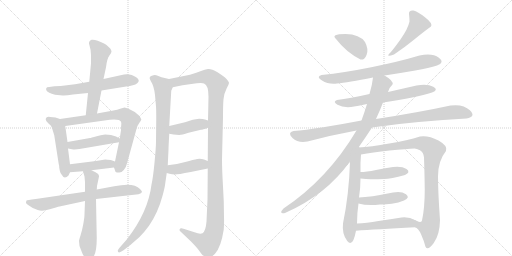
t = 0.00 s
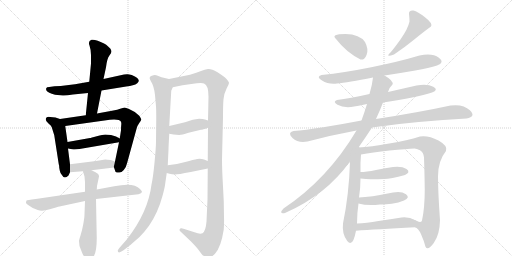
t = 3.54 s
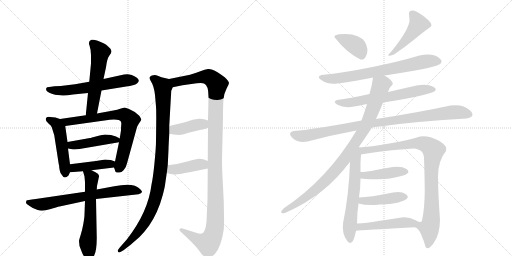
t = 7.09 s
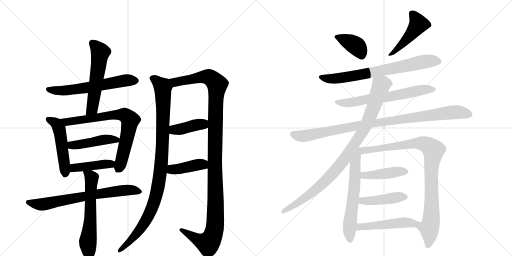
t = 10.63 s
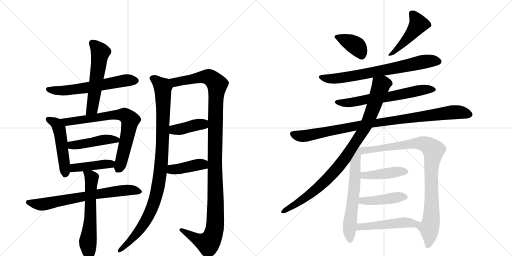
t = 14.17 s
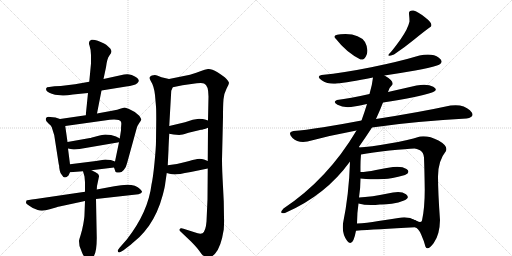
t = 17.71 s

The animated SVG that drew these frames (rendered in a browser with its animation timeline set to each time). Animation: 23 CSS @keyframes rules; one cycle of 17.71 s.

<svg version="1.1" viewBox="0 0 2048 1024" xmlns="http://www.w3.org/2000/svg">
  <g stroke="lightgray" stroke-dasharray="1,1" stroke-width="1" transform="scale(4, 4)">
    <line x1="0" y1="0" x2="256" y2="256"></line>
    <line x1="256" y1="0" x2="0" y2="256"></line>
    <line x1="128" y1="0" x2="128" y2="256"></line>
    <line x1="0" y1="128" x2="256" y2="128"></line>
    <line x1="256" y1="0" x2="512" y2="256"></line>
    <line x1="512" y1="0" x2="256" y2="256"></line>
    <line x1="384" y1="0" x2="384" y2="256"></line>
    <line x1="256" y1="128" x2="512" y2="128"></line>
  </g>
<g transform="scale(1, -1) translate(0, -850)">
   <style type="text/css">
    @keyframes keyframes0 {
      from {
       stroke: black;
       stroke-dashoffset: 609;
       stroke-width: 128;
       }
       66% {
       animation-timing-function: step-end;
       stroke: black;
       stroke-dashoffset: 0;
       stroke-width: 128;
       }
       to {
       stroke: black;
       stroke-width: 1024;
       }
       }
       #make-me-a-hanzi-animation-0 {
         animation: keyframes0 0.745605s both;
         animation-delay: 0.000000s;
         animation-timing-function: linear;
       }
    @keyframes keyframes1 {
      from {
       stroke: black;
       stroke-dashoffset: 557;
       stroke-width: 128;
       }
       64% {
       animation-timing-function: step-end;
       stroke: black;
       stroke-dashoffset: 0;
       stroke-width: 128;
       }
       to {
       stroke: black;
       stroke-width: 1024;
       }
       }
       #make-me-a-hanzi-animation-1 {
         animation: keyframes1 0.703288s both;
         animation-delay: 0.745605s;
         animation-timing-function: linear;
       }
    @keyframes keyframes2 {
      from {
       stroke: black;
       stroke-dashoffset: 497;
       stroke-width: 128;
       }
       62% {
       animation-timing-function: step-end;
       stroke: black;
       stroke-dashoffset: 0;
       stroke-width: 128;
       }
       to {
       stroke: black;
       stroke-width: 1024;
       }
       }
       #make-me-a-hanzi-animation-2 {
         animation: keyframes2 0.654460s both;
         animation-delay: 1.448893s;
         animation-timing-function: linear;
       }
    @keyframes keyframes3 {
      from {
       stroke: black;
       stroke-dashoffset: 738;
       stroke-width: 128;
       }
       71% {
       animation-timing-function: step-end;
       stroke: black;
       stroke-dashoffset: 0;
       stroke-width: 128;
       }
       to {
       stroke: black;
       stroke-width: 1024;
       }
       }
       #make-me-a-hanzi-animation-3 {
         animation: keyframes3 0.850586s both;
         animation-delay: 2.103353s;
         animation-timing-function: linear;
       }
    @keyframes keyframes4 {
      from {
       stroke: black;
       stroke-dashoffset: 453;
       stroke-width: 128;
       }
       60% {
       animation-timing-function: step-end;
       stroke: black;
       stroke-dashoffset: 0;
       stroke-width: 128;
       }
       to {
       stroke: black;
       stroke-width: 1024;
       }
       }
       #make-me-a-hanzi-animation-4 {
         animation: keyframes4 0.618652s both;
         animation-delay: 2.953939s;
         animation-timing-function: linear;
       }
    @keyframes keyframes5 {
      from {
       stroke: black;
       stroke-dashoffset: 429;
       stroke-width: 128;
       }
       58% {
       animation-timing-function: step-end;
       stroke: black;
       stroke-dashoffset: 0;
       stroke-width: 128;
       }
       to {
       stroke: black;
       stroke-width: 1024;
       }
       }
       #make-me-a-hanzi-animation-5 {
         animation: keyframes5 0.599121s both;
         animation-delay: 3.572591s;
         animation-timing-function: linear;
       }
    @keyframes keyframes6 {
      from {
       stroke: black;
       stroke-dashoffset: 711;
       stroke-width: 128;
       }
       70% {
       animation-timing-function: step-end;
       stroke: black;
       stroke-dashoffset: 0;
       stroke-width: 128;
       }
       to {
       stroke: black;
       stroke-width: 1024;
       }
       }
       #make-me-a-hanzi-animation-6 {
         animation: keyframes6 0.828613s both;
         animation-delay: 4.171712s;
         animation-timing-function: linear;
       }
    @keyframes keyframes7 {
      from {
       stroke: black;
       stroke-dashoffset: 615;
       stroke-width: 128;
       }
       67% {
       animation-timing-function: step-end;
       stroke: black;
       stroke-dashoffset: 0;
       stroke-width: 128;
       }
       to {
       stroke: black;
       stroke-width: 1024;
       }
       }
       #make-me-a-hanzi-animation-7 {
         animation: keyframes7 0.750488s both;
         animation-delay: 5.000326s;
         animation-timing-function: linear;
       }
    @keyframes keyframes8 {
      from {
       stroke: black;
       stroke-dashoffset: 1008;
       stroke-width: 128;
       }
       77% {
       animation-timing-function: step-end;
       stroke: black;
       stroke-dashoffset: 0;
       stroke-width: 128;
       }
       to {
       stroke: black;
       stroke-width: 1024;
       }
       }
       #make-me-a-hanzi-animation-8 {
         animation: keyframes8 1.070312s both;
         animation-delay: 5.750814s;
         animation-timing-function: linear;
       }
    @keyframes keyframes9 {
      from {
       stroke: black;
       stroke-dashoffset: 1219;
       stroke-width: 128;
       }
       80% {
       animation-timing-function: step-end;
       stroke: black;
       stroke-dashoffset: 0;
       stroke-width: 128;
       }
       to {
       stroke: black;
       stroke-width: 1024;
       }
       }
       #make-me-a-hanzi-animation-9 {
         animation: keyframes9 1.242025s both;
         animation-delay: 6.821126s;
         animation-timing-function: linear;
       }
    @keyframes keyframes10 {
      from {
       stroke: black;
       stroke-dashoffset: 403;
       stroke-width: 128;
       }
       57% {
       animation-timing-function: step-end;
       stroke: black;
       stroke-dashoffset: 0;
       stroke-width: 128;
       }
       to {
       stroke: black;
       stroke-width: 1024;
       }
       }
       #make-me-a-hanzi-animation-10 {
         animation: keyframes10 0.577962s both;
         animation-delay: 8.063151s;
         animation-timing-function: linear;
       }
    @keyframes keyframes11 {
      from {
       stroke: black;
       stroke-dashoffset: 409;
       stroke-width: 128;
       }
       57% {
       animation-timing-function: step-end;
       stroke: black;
       stroke-dashoffset: 0;
       stroke-width: 128;
       }
       to {
       stroke: black;
       stroke-width: 1024;
       }
       }
       #make-me-a-hanzi-animation-11 {
         animation: keyframes11 0.582845s both;
         animation-delay: 8.641113s;
         animation-timing-function: linear;
       }
    @keyframes keyframes12 {
      from {
       stroke: black;
       stroke-dashoffset: 380;
       stroke-width: 128;
       }
       55% {
       animation-timing-function: step-end;
       stroke: black;
       stroke-dashoffset: 0;
       stroke-width: 128;
       }
       to {
       stroke: black;
       stroke-width: 1024;
       }
       }
       #make-me-a-hanzi-animation-12 {
         animation: keyframes12 0.559245s both;
         animation-delay: 9.223958s;
         animation-timing-function: linear;
       }
    @keyframes keyframes13 {
      from {
       stroke: black;
       stroke-dashoffset: 470;
       stroke-width: 128;
       }
       60% {
       animation-timing-function: step-end;
       stroke: black;
       stroke-dashoffset: 0;
       stroke-width: 128;
       }
       to {
       stroke: black;
       stroke-width: 1024;
       }
       }
       #make-me-a-hanzi-animation-13 {
         animation: keyframes13 0.632487s both;
         animation-delay: 9.783203s;
         animation-timing-function: linear;
       }
    @keyframes keyframes14 {
      from {
       stroke: black;
       stroke-dashoffset: 729;
       stroke-width: 128;
       }
       70% {
       animation-timing-function: step-end;
       stroke: black;
       stroke-dashoffset: 0;
       stroke-width: 128;
       }
       to {
       stroke: black;
       stroke-width: 1024;
       }
       }
       #make-me-a-hanzi-animation-14 {
         animation: keyframes14 0.843262s both;
         animation-delay: 10.415690s;
         animation-timing-function: linear;
       }
    @keyframes keyframes15 {
      from {
       stroke: black;
       stroke-dashoffset: 643;
       stroke-width: 128;
       }
       68% {
       animation-timing-function: step-end;
       stroke: black;
       stroke-dashoffset: 0;
       stroke-width: 128;
       }
       to {
       stroke: black;
       stroke-width: 1024;
       }
       }
       #make-me-a-hanzi-animation-15 {
         animation: keyframes15 0.773275s both;
         animation-delay: 11.258952s;
         animation-timing-function: linear;
       }
    @keyframes keyframes16 {
      from {
       stroke: black;
       stroke-dashoffset: 966;
       stroke-width: 128;
       }
       76% {
       animation-timing-function: step-end;
       stroke: black;
       stroke-dashoffset: 0;
       stroke-width: 128;
       }
       to {
       stroke: black;
       stroke-width: 1024;
       }
       }
       #make-me-a-hanzi-animation-16 {
         animation: keyframes16 1.036133s both;
         animation-delay: 12.032227s;
         animation-timing-function: linear;
       }
    @keyframes keyframes17 {
      from {
       stroke: black;
       stroke-dashoffset: 945;
       stroke-width: 128;
       }
       75% {
       animation-timing-function: step-end;
       stroke: black;
       stroke-dashoffset: 0;
       stroke-width: 128;
       }
       to {
       stroke: black;
       stroke-width: 1024;
       }
       }
       #make-me-a-hanzi-animation-17 {
         animation: keyframes17 1.019043s both;
         animation-delay: 13.068359s;
         animation-timing-function: linear;
       }
    @keyframes keyframes18 {
      from {
       stroke: black;
       stroke-dashoffset: 622;
       stroke-width: 128;
       }
       67% {
       animation-timing-function: step-end;
       stroke: black;
       stroke-dashoffset: 0;
       stroke-width: 128;
       }
       to {
       stroke: black;
       stroke-width: 1024;
       }
       }
       #make-me-a-hanzi-animation-18 {
         animation: keyframes18 0.756185s both;
         animation-delay: 14.087402s;
         animation-timing-function: linear;
       }
    @keyframes keyframes19 {
      from {
       stroke: black;
       stroke-dashoffset: 944;
       stroke-width: 128;
       }
       75% {
       animation-timing-function: step-end;
       stroke: black;
       stroke-dashoffset: 0;
       stroke-width: 128;
       }
       to {
       stroke: black;
       stroke-width: 1024;
       }
       }
       #make-me-a-hanzi-animation-19 {
         animation: keyframes19 1.018229s both;
         animation-delay: 14.843587s;
         animation-timing-function: linear;
       }
    @keyframes keyframes20 {
      from {
       stroke: black;
       stroke-dashoffset: 433;
       stroke-width: 128;
       }
       58% {
       animation-timing-function: step-end;
       stroke: black;
       stroke-dashoffset: 0;
       stroke-width: 128;
       }
       to {
       stroke: black;
       stroke-width: 1024;
       }
       }
       #make-me-a-hanzi-animation-20 {
         animation: keyframes20 0.602376s both;
         animation-delay: 15.861816s;
         animation-timing-function: linear;
       }
    @keyframes keyframes21 {
      from {
       stroke: black;
       stroke-dashoffset: 436;
       stroke-width: 128;
       }
       59% {
       animation-timing-function: step-end;
       stroke: black;
       stroke-dashoffset: 0;
       stroke-width: 128;
       }
       to {
       stroke: black;
       stroke-width: 1024;
       }
       }
       #make-me-a-hanzi-animation-21 {
         animation: keyframes21 0.604818s both;
         animation-delay: 16.464193s;
         animation-timing-function: linear;
       }
    @keyframes keyframes22 {
      from {
       stroke: black;
       stroke-dashoffset: 485;
       stroke-width: 128;
       }
       61% {
       animation-timing-function: step-end;
       stroke: black;
       stroke-dashoffset: 0;
       stroke-width: 128;
       }
       to {
       stroke: black;
       stroke-width: 1024;
       }
       }
       #make-me-a-hanzi-animation-22 {
         animation: keyframes22 0.644694s both;
         animation-delay: 17.069010s;
         animation-timing-function: linear;
       }
</style>
<path d="M 406 488 L 511 505 Q 518 505 531 509 Q 543 512 549 517 Q 554 522 555 526 Q 556 530 549 538 Q 541 545 527 550 Q 513 554 508 553 L 496 552 L 414 534 L 357 523 L 300 513 L 243 506 L 218 505 L 197 502 Q 186 502 185 497 Q 183 492 187 486 Q 191 480 220 471 L 251 468 Q 263 467 292 472 L 352 478 L 406 488 Z" fill="lightgray"></path> 
<path d="M 388 396 L 406 488 L 414 534 L 424 581 Q 428 615 437 627 Q 446 639 446 644 Q 446 648 441 656 Q 423 675 412 678 L 391 687 Q 375 693 366 691 Q 351 685 358 668 Q 364 650 364 630 L 364 596 L 357 523 L 352 478 L 343 389 C 340 359 382 367 388 396 Z" fill="lightgray"></path> 
<path d="M 240 374 L 222 380 L 201 382 Q 183 385 183 371 Q 183 367 194 356 Q 205 348 207 341 L 217 309 L 235 193 Q 237 190 237 179 L 239 168 Q 241 157 247 151 Q 257 131 274 148 L 280 161 L 280 193 L 272 256 L 270 282 L 261 346 C 258 368 258 368 240 374 Z" fill="lightgray"></path> 
<path d="M 343 389 L 240 374 C 210 370 231 342 261 346 L 418 368 Q 477 377 484 363 Q 486 358 485 351 Q 484 343 484 329 L 479 296 L 476 281 L 460 204 C 455 182 455 182 456 180 L 461 166 Q 461 160 474 160 Q 485 158 495 170 Q 505 181 509 200 L 547 338 Q 550 348 557 358 Q 564 368 565 371 Q 566 374 557 387 Q 537 406 516 414 Q 503 420 498 420 L 484 416 Q 471 411 448 407 L 388 396 L 343 389 Z" fill="lightgray"></path> 
<path d="M 444 310 L 421 312 Q 412 312 387 305 Q 362 298 360 298 L 270 282 C 240 277 243 262 272 256 L 288 253 Q 301 251 318 254 L 476 281 C 500 285 500 285 479 296 L 464 304 L 444 310 Z" fill="lightgray"></path> 
<path d="M 280 161 L 332 165 L 366 169 L 456 180 C 486 184 488 194 460 204 L 443 210 Q 429 212 421 212 L 384 206 L 280 193 C 250 189 250 159 280 161 Z" fill="lightgray"></path> 
<path d="M 340 83 L 143 54 Q 107 49 106 48 Q 104 42 104 39 Q 104 36 117 27 Q 129 17 151 10 Q 169 3 199 13 Q 229 22 238 24 L 340 46 L 384 54 L 554 73 Q 566 76 568 82 Q 569 85 560 94 Q 535 122 457 105 L 387 92 L 340 83 Z" fill="lightgray"></path> 
<path d="M 332 165 L 338 144 L 340 121 L 340 83 L 340 46 L 338 -6 Q 338 -20 333 -47 Q 328 -74 322 -92 Q 316 -110 316 -114 L 318 -134 L 328 -160 Q 332 -170 342 -184 Q 348 -197 356 -195 Q 363 -194 375 -175 Q 387 -157 387 -102 L 384 54 L 387 92 L 388 106 L 396 144 Q 398 153 382 161 L 366 169 C 339 182 325 189 332 165 Z" fill="lightgray"></path> 
<path d="M 620 470 L 624 424 Q 625 411 625 374 L 624 286 Q 624 260 618 199 Q 612 138 606 112 Q 593 3 508 -107 L 479 -140 Q 470 -152 471 -153 Q 472 -167 494 -151 L 516 -134 Q 524 -128 558 -98 Q 578 -78 596 -53 Q 632 -1 651 70 Q 660 104 661 117 L 667 158 L 671 189 L 674 252 Q 674 262 677 315 L 677 346 L 685 487 L 691 501 C 699 529 699 529 676 534 L 646 541 L 631 547 Q 621 551 614 549 Q 590 546 603 526 Q 616 506 620 470 Z" fill="lightgray"></path> 
<path d="M 831 176 L 830 52 L 826 -36 Q 823 -74 810 -83 Q 800 -88 778 -79 L 734 -65 Q 728 -62 723 -63 Q 718 -65 718 -69 Q 718 -73 722 -76 L 764 -116 Q 788 -140 799 -156 Q 810 -172 813 -172 Q 826 -184 835 -182 Q 844 -181 860 -165 Q 884 -139 895 -68 Q 897 -36 896 -21 L 895 44 L 892 104 Q 888 175 888 212 L 892 382 Q 892 430 894 453 Q 896 476 906 495 Q 916 514 916 519 Q 916 523 906 534 Q 896 545 870 561 Q 844 576 832 574 Q 819 572 804 566 Q 788 559 760 551 L 676 534 C 647 528 662 495 691 501 L 730 509 L 787 517 Q 809 520 816 516 Q 834 509 834 464 L 832 368 L 832 339 L 831 206 L 831 176 Z" fill="lightgray"></path> 
<path d="M 694 312 L 717 310 Q 727 310 754 319 L 804 331 Q 810 331 832 339 C 860 349 860 359 832 368 L 820 372 Q 813 375 796 375 L 771 371 L 740 361 L 677 346 C 648 339 647 320 677 315 L 694 312 Z" fill="lightgray"></path> 
<path d="M 667 158 L 678 155 Q 688 152 700 152 Q 711 152 763 162 L 831 176 C 860 182 859 195 831 206 L 816 212 Q 803 216 789 214 Q 775 212 741 202 Q 707 192 671 189 C 641 186 638 166 667 158 Z" fill="lightgray"></path> 
<path d="M 1442 612 Q 1458 609 1466.5 631.5 Q 1475 654 1460 682 Q 1439 713 1382 714 Q 1321 714 1344 694 Q 1385 641 1442 612 Z" fill="lightgray"></path> 
<path d="M 1636 794 Q 1638 777 1638 764 Q 1632 735 1602.5 693.5 Q 1573 652 1556 634 Q 1545 621 1576 632 Q 1618 660 1657 692 Q 1696 724 1724 744 Q 1732 757 1701 780.5 Q 1670 804 1654 808 Q 1634 810 1636 794 Z" fill="lightgray"></path> 
<path d="M 1538 548 Q 1604 558 1661 568 Q 1718 578 1748 588 Q 1781 601 1755.5 619.5 Q 1730 638 1678 628 Q 1594 603 1485 581 Q 1376 559 1286 550 Q 1263 544 1288 528 Q 1313 512 1348 516 Q 1390 520 1492 540 L 1538 548 Z" fill="lightgray"></path> 
<path d="M 1532 440 Q 1667 461 1728 480 Q 1756 490 1733 503 Q 1710 516 1666 508 Q 1609 495 1552 482 L 1478 474 Q 1399 456 1348 450 Q 1329 443 1350 431 Q 1371 419 1404 422 Q 1434 426 1468 434 L 1532 440 Z" fill="lightgray"></path> 
<path d="M 1488 340 Q 1576 354 1675 362.5 Q 1774 371 1866 376 Q 1906 383 1879.5 409 Q 1853 435 1802 428 Q 1678 401 1504 374 L 1446 368 Q 1368 353 1293 341 Q 1218 329 1174 326 Q 1148 320 1170 298.5 Q 1192 277 1230 284 Q 1328 310 1426 328 L 1488 340 Z" fill="lightgray"></path> 
<path d="M 1434 260 Q 1464 303 1488 340 L 1504 374 Q 1521 411 1532 440 L 1552 482 Q 1555 498 1570 512 Q 1575 527 1538 548 C 1513 564 1496 570 1492 540 Q 1489 511 1478 474 L 1468 434 Q 1458 401 1446 368 L 1426 328 Q 1311 134 1134 16 Q 1113 -7 1140 -2 Q 1303 69 1400 204 L 1434 260 Z" fill="lightgray"></path> 
<path d="M 1400 204 Q 1396 72 1372 -44 Q 1367 -85 1389 -114 Q 1411 -143 1424 -73 L 1428 -44 Q 1428 -3 1434 36 L 1436 60 Q 1442 99 1442 136 L 1442 162 Q 1441 200 1444 232 C 1447 273 1403 296 1400 204 Z" fill="lightgray"></path> 
<path d="M 1660 -59 Q 1673 -61 1685 -89 Q 1697 -116 1702 -137 Q 1711 -155 1735 -122 Q 1759 -89 1760 -30 Q 1752 80 1752 144 Q 1752 207 1784 246 Q 1793 266 1754 288 Q 1714 309 1680 304 Q 1630 288 1557 276 Q 1483 263 1434 260 C 1404 258 1414 227 1444 232 Q 1488 240 1558 248 Q 1628 255 1658 256 Q 1666 256 1680 249 Q 1694 241 1696 220 Q 1698 166 1699 92 Q 1699 18 1688 -32 Q 1684 -45 1661 -31 C 1633 -21 1637 -40 1660 -59 Z" fill="lightgray"></path> 
<path d="M 1442 136 Q 1466 134 1482 133 Q 1498 132 1534 134 Q 1559 133 1620 150 Q 1644 161 1626 174 Q 1608 186 1572 182 Q 1544 178 1504 170 Q 1464 162 1442 162 C 1412 161 1412 138 1442 136 Z" fill="lightgray"></path> 
<path d="M 1434 36 Q 1469 26 1520 32 Q 1538 31 1567 35 Q 1595 39 1616 48 Q 1642 59 1624 73 Q 1605 87 1572 80 Q 1478 61 1436 60 C 1406 59 1405 44 1434 36 Z" fill="lightgray"></path> 
<path d="M 1424 -73 Q 1503 -67 1660 -59 C 1690 -57 1687 -45 1661 -31 Q 1638 -17 1606 -20 Q 1563 -27 1514 -34 Q 1465 -42 1428 -44 C 1398 -46 1394 -75 1424 -73 Z" fill="lightgray"></path> 
      <clipPath id="make-me-a-hanzi-clip-0">
      <path d="M 406 488 L 511 505 Q 518 505 531 509 Q 543 512 549 517 Q 554 522 555 526 Q 556 530 549 538 Q 541 545 527 550 Q 513 554 508 553 L 496 552 L 414 534 L 357 523 L 300 513 L 243 506 L 218 505 L 197 502 Q 186 502 185 497 Q 183 492 187 486 Q 191 480 220 471 L 251 468 Q 263 467 292 472 L 352 478 L 406 488 Z" fill="lightgray"></path>
      </clipPath>
      <path clip-path="url(#make-me-a-hanzi-clip-0)" d="M 194 493 L 266 488 L 504 529 L 543 528 " fill="none" id="make-me-a-hanzi-animation-0" stroke-dasharray="481 962" stroke-linecap="round"></path>

      <clipPath id="make-me-a-hanzi-clip-1">
      <path d="M 388 396 L 406 488 L 414 534 L 424 581 Q 428 615 437 627 Q 446 639 446 644 Q 446 648 441 656 Q 423 675 412 678 L 391 687 Q 375 693 366 691 Q 351 685 358 668 Q 364 650 364 630 L 364 596 L 357 523 L 352 478 L 343 389 C 340 359 382 367 388 396 Z" fill="lightgray"></path>
      </clipPath>
      <path clip-path="url(#make-me-a-hanzi-clip-1)" d="M 371 677 L 401 638 L 369 416 L 350 396 " fill="none" id="make-me-a-hanzi-animation-1" stroke-dasharray="429 858" stroke-linecap="round"></path>

      <clipPath id="make-me-a-hanzi-clip-2">
      <path d="M 240 374 L 222 380 L 201 382 Q 183 385 183 371 Q 183 367 194 356 Q 205 348 207 341 L 217 309 L 235 193 Q 237 190 237 179 L 239 168 Q 241 157 247 151 Q 257 131 274 148 L 280 161 L 280 193 L 272 256 L 270 282 L 261 346 C 258 368 258 368 240 374 Z" fill="lightgray"></path>
      </clipPath>
      <path clip-path="url(#make-me-a-hanzi-clip-2)" d="M 193 372 L 226 354 L 237 333 L 261 155 " fill="none" id="make-me-a-hanzi-animation-2" stroke-dasharray="369 738" stroke-linecap="round"></path>

      <clipPath id="make-me-a-hanzi-clip-3">
      <path d="M 343 389 L 240 374 C 210 370 231 342 261 346 L 418 368 Q 477 377 484 363 Q 486 358 485 351 Q 484 343 484 329 L 479 296 L 476 281 L 460 204 C 455 182 455 182 456 180 L 461 166 Q 461 160 474 160 Q 485 158 495 170 Q 505 181 509 200 L 547 338 Q 550 348 557 358 Q 564 368 565 371 Q 566 374 557 387 Q 537 406 516 414 Q 503 420 498 420 L 484 416 Q 471 411 448 407 L 388 396 L 343 389 Z" fill="lightgray"></path>
      </clipPath>
      <path clip-path="url(#make-me-a-hanzi-clip-3)" d="M 248 373 L 269 362 L 459 391 L 498 390 L 508 383 L 521 369 L 492 230 L 475 179 " fill="none" id="make-me-a-hanzi-animation-3" stroke-dasharray="610 1220" stroke-linecap="round"></path>

      <clipPath id="make-me-a-hanzi-clip-4">
      <path d="M 444 310 L 421 312 Q 412 312 387 305 Q 362 298 360 298 L 270 282 C 240 277 243 262 272 256 L 288 253 Q 301 251 318 254 L 476 281 C 500 285 500 285 479 296 L 464 304 L 444 310 Z" fill="lightgray"></path>
      </clipPath>
      <path clip-path="url(#make-me-a-hanzi-clip-4)" d="M 277 263 L 419 292 L 471 290 " fill="none" id="make-me-a-hanzi-animation-4" stroke-dasharray="325 650" stroke-linecap="round"></path>

      <clipPath id="make-me-a-hanzi-clip-5">
      <path d="M 280 161 L 332 165 L 366 169 L 456 180 C 486 184 488 194 460 204 L 443 210 Q 429 212 421 212 L 384 206 L 280 193 C 250 189 250 159 280 161 Z" fill="lightgray"></path>
      </clipPath>
      <path clip-path="url(#make-me-a-hanzi-clip-5)" d="M 286 166 L 304 180 L 453 199 " fill="none" id="make-me-a-hanzi-animation-5" stroke-dasharray="301 602" stroke-linecap="round"></path>

      <clipPath id="make-me-a-hanzi-clip-6">
      <path d="M 340 83 L 143 54 Q 107 49 106 48 Q 104 42 104 39 Q 104 36 117 27 Q 129 17 151 10 Q 169 3 199 13 Q 229 22 238 24 L 340 46 L 384 54 L 554 73 Q 566 76 568 82 Q 569 85 560 94 Q 535 122 457 105 L 387 92 L 340 83 Z" fill="lightgray"></path>
      </clipPath>
      <path clip-path="url(#make-me-a-hanzi-clip-6)" d="M 110 42 L 167 32 L 471 87 L 519 91 L 559 85 " fill="none" id="make-me-a-hanzi-animation-6" stroke-dasharray="583 1166" stroke-linecap="round"></path>

      <clipPath id="make-me-a-hanzi-clip-7">
      <path d="M 332 165 L 338 144 L 340 121 L 340 83 L 340 46 L 338 -6 Q 338 -20 333 -47 Q 328 -74 322 -92 Q 316 -110 316 -114 L 318 -134 L 328 -160 Q 332 -170 342 -184 Q 348 -197 356 -195 Q 363 -194 375 -175 Q 387 -157 387 -102 L 384 54 L 387 92 L 388 106 L 396 144 Q 398 153 382 161 L 366 169 C 339 182 325 189 332 165 Z" fill="lightgray"></path>
      </clipPath>
      <path clip-path="url(#make-me-a-hanzi-clip-7)" d="M 338 161 L 366 138 L 362 -17 L 352 -116 L 355 -184 " fill="none" id="make-me-a-hanzi-animation-7" stroke-dasharray="487 974" stroke-linecap="round"></path>

      <clipPath id="make-me-a-hanzi-clip-8">
      <path d="M 620 470 L 624 424 Q 625 411 625 374 L 624 286 Q 624 260 618 199 Q 612 138 606 112 Q 593 3 508 -107 L 479 -140 Q 470 -152 471 -153 Q 472 -167 494 -151 L 516 -134 Q 524 -128 558 -98 Q 578 -78 596 -53 Q 632 -1 651 70 Q 660 104 661 117 L 667 158 L 671 189 L 674 252 Q 674 262 677 315 L 677 346 L 685 487 L 691 501 C 699 529 699 529 676 534 L 646 541 L 631 547 Q 621 551 614 549 Q 590 546 603 526 Q 616 506 620 470 Z" fill="lightgray"></path>
      </clipPath>
      <path clip-path="url(#make-me-a-hanzi-clip-8)" d="M 611 536 L 646 508 L 652 481 L 650 281 L 631 98 L 606 13 L 575 -47 L 518 -116 L 481 -150 " fill="none" id="make-me-a-hanzi-animation-8" stroke-dasharray="880 1760" stroke-linecap="round"></path>

      <clipPath id="make-me-a-hanzi-clip-9">
      <path d="M 831 176 L 830 52 L 826 -36 Q 823 -74 810 -83 Q 800 -88 778 -79 L 734 -65 Q 728 -62 723 -63 Q 718 -65 718 -69 Q 718 -73 722 -76 L 764 -116 Q 788 -140 799 -156 Q 810 -172 813 -172 Q 826 -184 835 -182 Q 844 -181 860 -165 Q 884 -139 895 -68 Q 897 -36 896 -21 L 895 44 L 892 104 Q 888 175 888 212 L 892 382 Q 892 430 894 453 Q 896 476 906 495 Q 916 514 916 519 Q 916 523 906 534 Q 896 545 870 561 Q 844 576 832 574 Q 819 572 804 566 Q 788 559 760 551 L 676 534 C 647 528 662 495 691 501 L 730 509 L 787 517 Q 809 520 816 516 Q 834 509 834 464 L 832 368 L 832 339 L 831 206 L 831 176 Z" fill="lightgray"></path>
      </clipPath>
      <path clip-path="url(#make-me-a-hanzi-clip-9)" d="M 684 531 L 707 522 L 807 542 L 835 542 L 869 512 L 862 415 L 863 37 L 858 -71 L 832 -124 L 785 -106 L 725 -70 " fill="none" id="make-me-a-hanzi-animation-9" stroke-dasharray="1091 2182" stroke-linecap="round"></path>

      <clipPath id="make-me-a-hanzi-clip-10">
      <path d="M 694 312 L 717 310 Q 727 310 754 319 L 804 331 Q 810 331 832 339 C 860 349 860 359 832 368 L 820 372 Q 813 375 796 375 L 771 371 L 740 361 L 677 346 C 648 339 647 320 677 315 L 694 312 Z" fill="lightgray"></path>
      </clipPath>
      <path clip-path="url(#make-me-a-hanzi-clip-10)" d="M 683 323 L 700 332 L 811 353 L 823 361 " fill="none" id="make-me-a-hanzi-animation-10" stroke-dasharray="275 550" stroke-linecap="round"></path>

      <clipPath id="make-me-a-hanzi-clip-11">
      <path d="M 667 158 L 678 155 Q 688 152 700 152 Q 711 152 763 162 L 831 176 C 860 182 859 195 831 206 L 816 212 Q 803 216 789 214 Q 775 212 741 202 Q 707 192 671 189 C 641 186 638 166 667 158 Z" fill="lightgray"></path>
      </clipPath>
      <path clip-path="url(#make-me-a-hanzi-clip-11)" d="M 675 165 L 824 199 " fill="none" id="make-me-a-hanzi-animation-11" stroke-dasharray="281 562" stroke-linecap="round"></path>

      <clipPath id="make-me-a-hanzi-clip-12">
      <path d="M 1442 612 Q 1458 609 1466.5 631.5 Q 1475 654 1460 682 Q 1439 713 1382 714 Q 1321 714 1344 694 Q 1385 641 1442 612 Z" fill="lightgray"></path>
      </clipPath>
      <path clip-path="url(#make-me-a-hanzi-clip-12)" d="M 1347 703 L 1424 667 L 1444 633 " fill="none" id="make-me-a-hanzi-animation-12" stroke-dasharray="252 504" stroke-linecap="round"></path>

      <clipPath id="make-me-a-hanzi-clip-13">
      <path d="M 1636 794 Q 1638 777 1638 764 Q 1632 735 1602.5 693.5 Q 1573 652 1556 634 Q 1545 621 1576 632 Q 1618 660 1657 692 Q 1696 724 1724 744 Q 1732 757 1701 780.5 Q 1670 804 1654 808 Q 1634 810 1636 794 Z" fill="lightgray"></path>
      </clipPath>
      <path clip-path="url(#make-me-a-hanzi-clip-13)" d="M 1649 796 L 1674 754 L 1628 694 L 1566 630 " fill="none" id="make-me-a-hanzi-animation-13" stroke-dasharray="342 684" stroke-linecap="round"></path>

      <clipPath id="make-me-a-hanzi-clip-14">
      <path d="M 1538 548 Q 1604 558 1661 568 Q 1718 578 1748 588 Q 1781 601 1755.5 619.5 Q 1730 638 1678 628 Q 1594 603 1485 581 Q 1376 559 1286 550 Q 1263 544 1288 528 Q 1313 512 1348 516 Q 1390 520 1492 540 L 1538 548 Z" fill="lightgray"></path>
      </clipPath>
      <path clip-path="url(#make-me-a-hanzi-clip-14)" d="M 1286 539 L 1324 535 L 1382 541 L 1692 603 L 1752 606 " fill="none" id="make-me-a-hanzi-animation-14" stroke-dasharray="601 1202" stroke-linecap="round"></path>

      <clipPath id="make-me-a-hanzi-clip-15">
      <path d="M 1532 440 Q 1667 461 1728 480 Q 1756 490 1733 503 Q 1710 516 1666 508 Q 1609 495 1552 482 L 1478 474 Q 1399 456 1348 450 Q 1329 443 1350 431 Q 1371 419 1404 422 Q 1434 426 1468 434 L 1532 440 Z" fill="lightgray"></path>
      </clipPath>
      <path clip-path="url(#make-me-a-hanzi-clip-15)" d="M 1348 440 L 1419 442 L 1559 463 L 1677 489 L 1731 491 " fill="none" id="make-me-a-hanzi-animation-15" stroke-dasharray="515 1030" stroke-linecap="round"></path>

      <clipPath id="make-me-a-hanzi-clip-16">
      <path d="M 1488 340 Q 1576 354 1675 362.5 Q 1774 371 1866 376 Q 1906 383 1879.5 409 Q 1853 435 1802 428 Q 1678 401 1504 374 L 1446 368 Q 1368 353 1293 341 Q 1218 329 1174 326 Q 1148 320 1170 298.5 Q 1192 277 1230 284 Q 1328 310 1426 328 L 1488 340 Z" fill="lightgray"></path>
      </clipPath>
      <path clip-path="url(#make-me-a-hanzi-clip-16)" d="M 1173 312 L 1219 306 L 1441 350 L 1814 402 L 1874 394 " fill="none" id="make-me-a-hanzi-animation-16" stroke-dasharray="838 1676" stroke-linecap="round"></path>

      <clipPath id="make-me-a-hanzi-clip-17">
      <path d="M 1434 260 Q 1464 303 1488 340 L 1504 374 Q 1521 411 1532 440 L 1552 482 Q 1555 498 1570 512 Q 1575 527 1538 548 C 1513 564 1496 570 1492 540 Q 1489 511 1478 474 L 1468 434 Q 1458 401 1446 368 L 1426 328 Q 1311 134 1134 16 Q 1113 -7 1140 -2 Q 1303 69 1400 204 L 1434 260 Z" fill="lightgray"></path>
      </clipPath>
      <path clip-path="url(#make-me-a-hanzi-clip-17)" d="M 1556 516 L 1545 518 L 1524 509 L 1464 348 L 1356 186 L 1297 121 L 1250 81 L 1186 35 L 1133 6 " fill="none" id="make-me-a-hanzi-animation-17" stroke-dasharray="817 1634" stroke-linecap="round"></path>

      <clipPath id="make-me-a-hanzi-clip-18">
      <path d="M 1400 204 Q 1396 72 1372 -44 Q 1367 -85 1389 -114 Q 1411 -143 1424 -73 L 1428 -44 Q 1428 -3 1434 36 L 1436 60 Q 1442 99 1442 136 L 1442 162 Q 1441 200 1444 232 C 1447 273 1403 296 1400 204 Z" fill="lightgray"></path>
      </clipPath>
      <path clip-path="url(#make-me-a-hanzi-clip-18)" d="M 1434 252 L 1420 195 L 1415 71 L 1398 -54 L 1400 -111 " fill="none" id="make-me-a-hanzi-animation-18" stroke-dasharray="494 988" stroke-linecap="round"></path>

      <clipPath id="make-me-a-hanzi-clip-19">
      <path d="M 1660 -59 Q 1673 -61 1685 -89 Q 1697 -116 1702 -137 Q 1711 -155 1735 -122 Q 1759 -89 1760 -30 Q 1752 80 1752 144 Q 1752 207 1784 246 Q 1793 266 1754 288 Q 1714 309 1680 304 Q 1630 288 1557 276 Q 1483 263 1434 260 C 1404 258 1414 227 1444 232 Q 1488 240 1558 248 Q 1628 255 1658 256 Q 1666 256 1680 249 Q 1694 241 1696 220 Q 1698 166 1699 92 Q 1699 18 1688 -32 Q 1684 -45 1661 -31 C 1633 -21 1637 -40 1660 -59 Z" fill="lightgray"></path>
      </clipPath>
      <path clip-path="url(#make-me-a-hanzi-clip-19)" d="M 1441 255 L 1472 249 L 1681 277 L 1708 270 L 1734 249 L 1725 161 L 1726 -23 L 1716 -62 L 1719 -91 L 1712 -133 " fill="none" id="make-me-a-hanzi-animation-19" stroke-dasharray="816 1632" stroke-linecap="round"></path>

      <clipPath id="make-me-a-hanzi-clip-20">
      <path d="M 1442 136 Q 1466 134 1482 133 Q 1498 132 1534 134 Q 1559 133 1620 150 Q 1644 161 1626 174 Q 1608 186 1572 182 Q 1544 178 1504 170 Q 1464 162 1442 162 C 1412 161 1412 138 1442 136 Z" fill="lightgray"></path>
      </clipPath>
      <path clip-path="url(#make-me-a-hanzi-clip-20)" d="M 1448 156 L 1456 149 L 1487 149 L 1595 164 L 1621 162 " fill="none" id="make-me-a-hanzi-animation-20" stroke-dasharray="305 610" stroke-linecap="round"></path>

      <clipPath id="make-me-a-hanzi-clip-21">
      <path d="M 1434 36 Q 1469 26 1520 32 Q 1538 31 1567 35 Q 1595 39 1616 48 Q 1642 59 1624 73 Q 1605 87 1572 80 Q 1478 61 1436 60 C 1406 59 1405 44 1434 36 Z" fill="lightgray"></path>
      </clipPath>
      <path clip-path="url(#make-me-a-hanzi-clip-21)" d="M 1441 54 L 1455 46 L 1618 61 " fill="none" id="make-me-a-hanzi-animation-21" stroke-dasharray="308 616" stroke-linecap="round"></path>

      <clipPath id="make-me-a-hanzi-clip-22">
      <path d="M 1424 -73 Q 1503 -67 1660 -59 C 1690 -57 1687 -45 1661 -31 Q 1638 -17 1606 -20 Q 1563 -27 1514 -34 Q 1465 -42 1428 -44 C 1398 -46 1394 -75 1424 -73 Z" fill="lightgray"></path>
      </clipPath>
      <path clip-path="url(#make-me-a-hanzi-clip-22)" d="M 1429 -66 L 1448 -56 L 1614 -40 L 1643 -42 L 1649 -52 " fill="none" id="make-me-a-hanzi-animation-22" stroke-dasharray="357 714" stroke-linecap="round"></path>

</g>
</svg>
